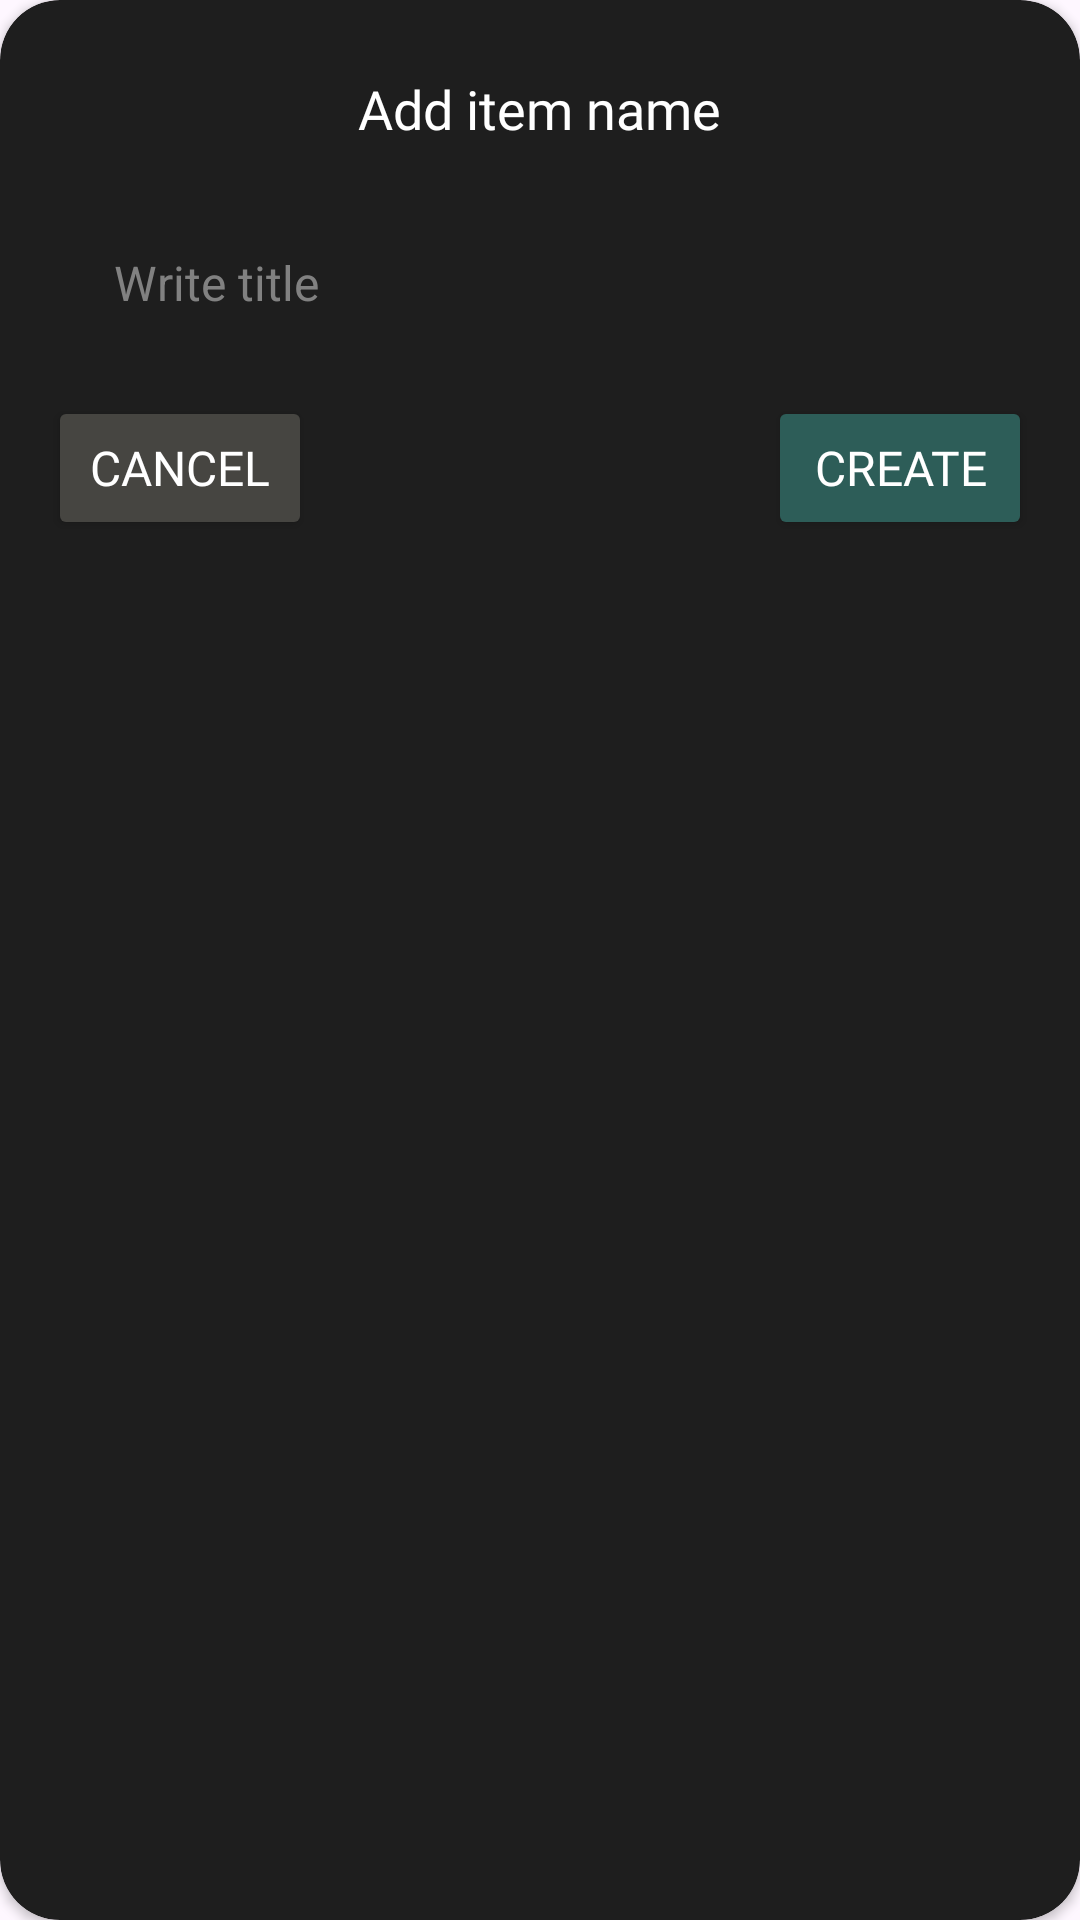

This screen was rendered from an Android layout file. Write that file and the resources it references.
<!-- AndroidManifest.xml: application theme Theme.Homework_Room -->
<!-- res/layout/dialog_custom_add_item.xml -->
<?xml version="1.0" encoding="utf-8"?>
<androidx.cardview.widget.CardView xmlns:android="http://schemas.android.com/apk/res/android"
    xmlns:app="http://schemas.android.com/apk/res-auto"
    android:layout_width="match_parent"
    android:layout_height="wrap_content"
    android:orientation="vertical"
    app:cardBackgroundColor="#1E1E1E"
    app:cardCornerRadius="20dp">

    <LinearLayout
        android:layout_width="match_parent"
        android:layout_height="wrap_content"
        android:orientation="vertical"
        android:paddingHorizontal="16dp"
        android:paddingVertical="24dp">

        <TextView
            android:id="@+id/dialogTitle"
            android:layout_width="wrap_content"
            android:layout_height="wrap_content"
            android:layout_gravity="center"
            android:layout_marginBottom="20dp"
            android:fontFamily="@font/inter"
            android:text="Add item name"
            android:textColor="#FFFFFF"
            android:textSize="18sp" />

        <EditText
            android:id="@+id/editTextItemName"
            android:layout_width="match_parent"
            android:layout_height="wrap_content"
            android:background="@drawable/edittext_shape"
            android:hint="Write title"
            android:inputType="text"
            android:paddingHorizontal="22dp"
            android:paddingVertical="15dp"
            android:textColor="#FFFFFF"
            android:textColorHint="#818181"
            android:textSize="16sp" />

        <androidx.constraintlayout.widget.ConstraintLayout
            android:layout_width="match_parent"
            android:layout_height="wrap_content"
            android:layout_marginTop="12dp">

            <Button
                android:id="@+id/cancelButton"
                android:layout_width="wrap_content"
                android:layout_height="wrap_content"
                android:backgroundTint="#464541"
                android:fontFamily="@font/inter"
                android:text="Cancel"
                android:textColor="@color/white"
                android:textSize="16sp"
                app:layout_constraintStart_toStartOf="parent"
                app:layout_constraintTop_toTopOf="parent" />

            <Button
                android:id="@+id/createButton"
                android:layout_width="wrap_content"
                android:layout_height="wrap_content"
                android:backgroundTint="#2D5D58"
                android:fontFamily="@font/inter"
                android:text="Create"
                android:textColor="@color/white"
                android:textSize="16sp"
                app:layout_constraintEnd_toEndOf="parent"
                app:layout_constraintTop_toTopOf="parent" />
        </androidx.constraintlayout.widget.ConstraintLayout>
    </LinearLayout>

</androidx.cardview.widget.CardView>
<!-- resources referenced by this layout -->
<resources>
  <style name="Theme.Homework_Room" parent="Base.Theme.Homework_Room" />
  <style name="Base.Theme.Homework_Room" parent="Theme.Material3.DayNight.NoActionBar">
          
          
      </style>
  <!-- not gathered from this repository: default colours our renderer supplied (Android Studio template values) -->
  <color name="white">#FFFFFFFF</color>
</resources>
